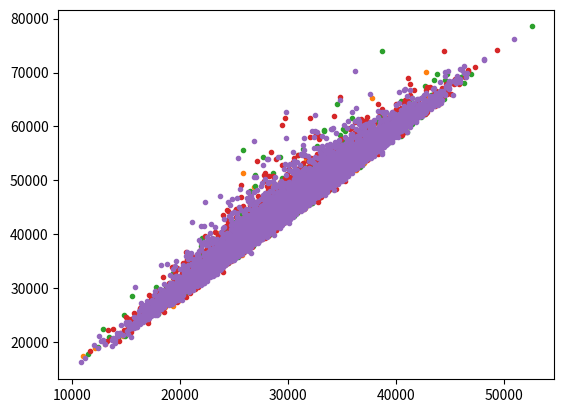

Here is the Python script that generated this plot:
import matplotlib.pyplot as plt
import numpy as np
import pandas as pd


def make_catalog(n_sources, transfer_type, seed):
    sources = np.random.normal(30000, 5000, size=n_sources)# [np.random.randn(20000, 40000) for _ in range(0, n_sources)]
    df_sources = None
    if transfer_type == "linear":
        df_sources = pd.DataFrame({"deep field": sources, "flux": linear_function(sources)})
    elif transfer_type == "linear gauss":
        df_sources = pd.DataFrame({"deep field": sources, "flux": linear_function_with_gauss(sources, seed=seed)})
    elif transfer_type == "function":
        df_sources = pd.DataFrame({"deep field": sources, "flux": transfer_function(sources)})
    elif transfer_type == "function gauss":
        df_sources = pd.DataFrame({"deep field": sources, "flux": transfer_function_with_gauss(sources, seed=seed)})
    elif transfer_type == "two gaussian distribution":
        df_sources = pd.DataFrame({"deep field": np.random.randn(n_sources), "flux": np.random.randn(n_sources)})
    return sources, df_sources


def transfer_function(arr):
    return arr*(arr-26541)/1e4+np.random.randn()*4000


def transfer_function_with_gauss(arr, seed):
    if seed is True:
        np.random.seed(123)
    try:
        lst = []
        for value in arr:
            if value < 25000:
                lst.append((-value * (value - 26541) * (value - 35416) * (value - 38215))/1e12+np.random.randn()*4000)
            elif 25000 <= value <= 35000:
                lst.append((-value * (value - 26541) * (value - 35416) * (value - 38215)) / 1e12 + np.random.randn() * np.random.poisson()*3000)
            elif 35000 < value:
                lst.append(
                    (-value * (value - 26541) * (value - 35416) * (value - 38215)) / 1e12 + np.random.randn()*3000 + np.random.rand()*500)
        return lst
    except TypeError:
        return (-arr * (arr - 26541) * (arr - 35416) * (arr - 38215))/1e4+np.random.randn()*4000


def linear_function(arr):
    return arr*1.12


def linear_function_with_gauss(arr, seed):
    if seed is True:
        np.random.seed(123)
    try:
        lst = []
        for value in arr:
            lst.append(value*1.22**2 + 500*(np.random.randn() + np.random.randn()*1.1 + np.random.poisson()*0.89 * np.random.randn()**2))
        return lst
    except TypeError:
        return arr * 1.12 + np.random.randn() * 1000


if __name__ == "__main__":
    number_of_sources = [200, 2000, 5000, 10000, 20000]
    transfer_type = "linear gauss"
    seed = True
    show_plot = True

    for x in number_of_sources:

        src_cat, df_src_cat = make_catalog(
            n_sources=x,
            transfer_type=transfer_type,
            seed=seed)

        if show_plot is True:
            plt.plot(df_src_cat["deep field"], df_src_cat["flux"], ".")
            plt.show()
        # df_src_cat.to_csv(f"simulated_data_linear_gaussian_{number_of_sources}.csv")
        pkl_sources = df_src_cat.to_pickle(f"linear_gauss_{x}.pkl")
